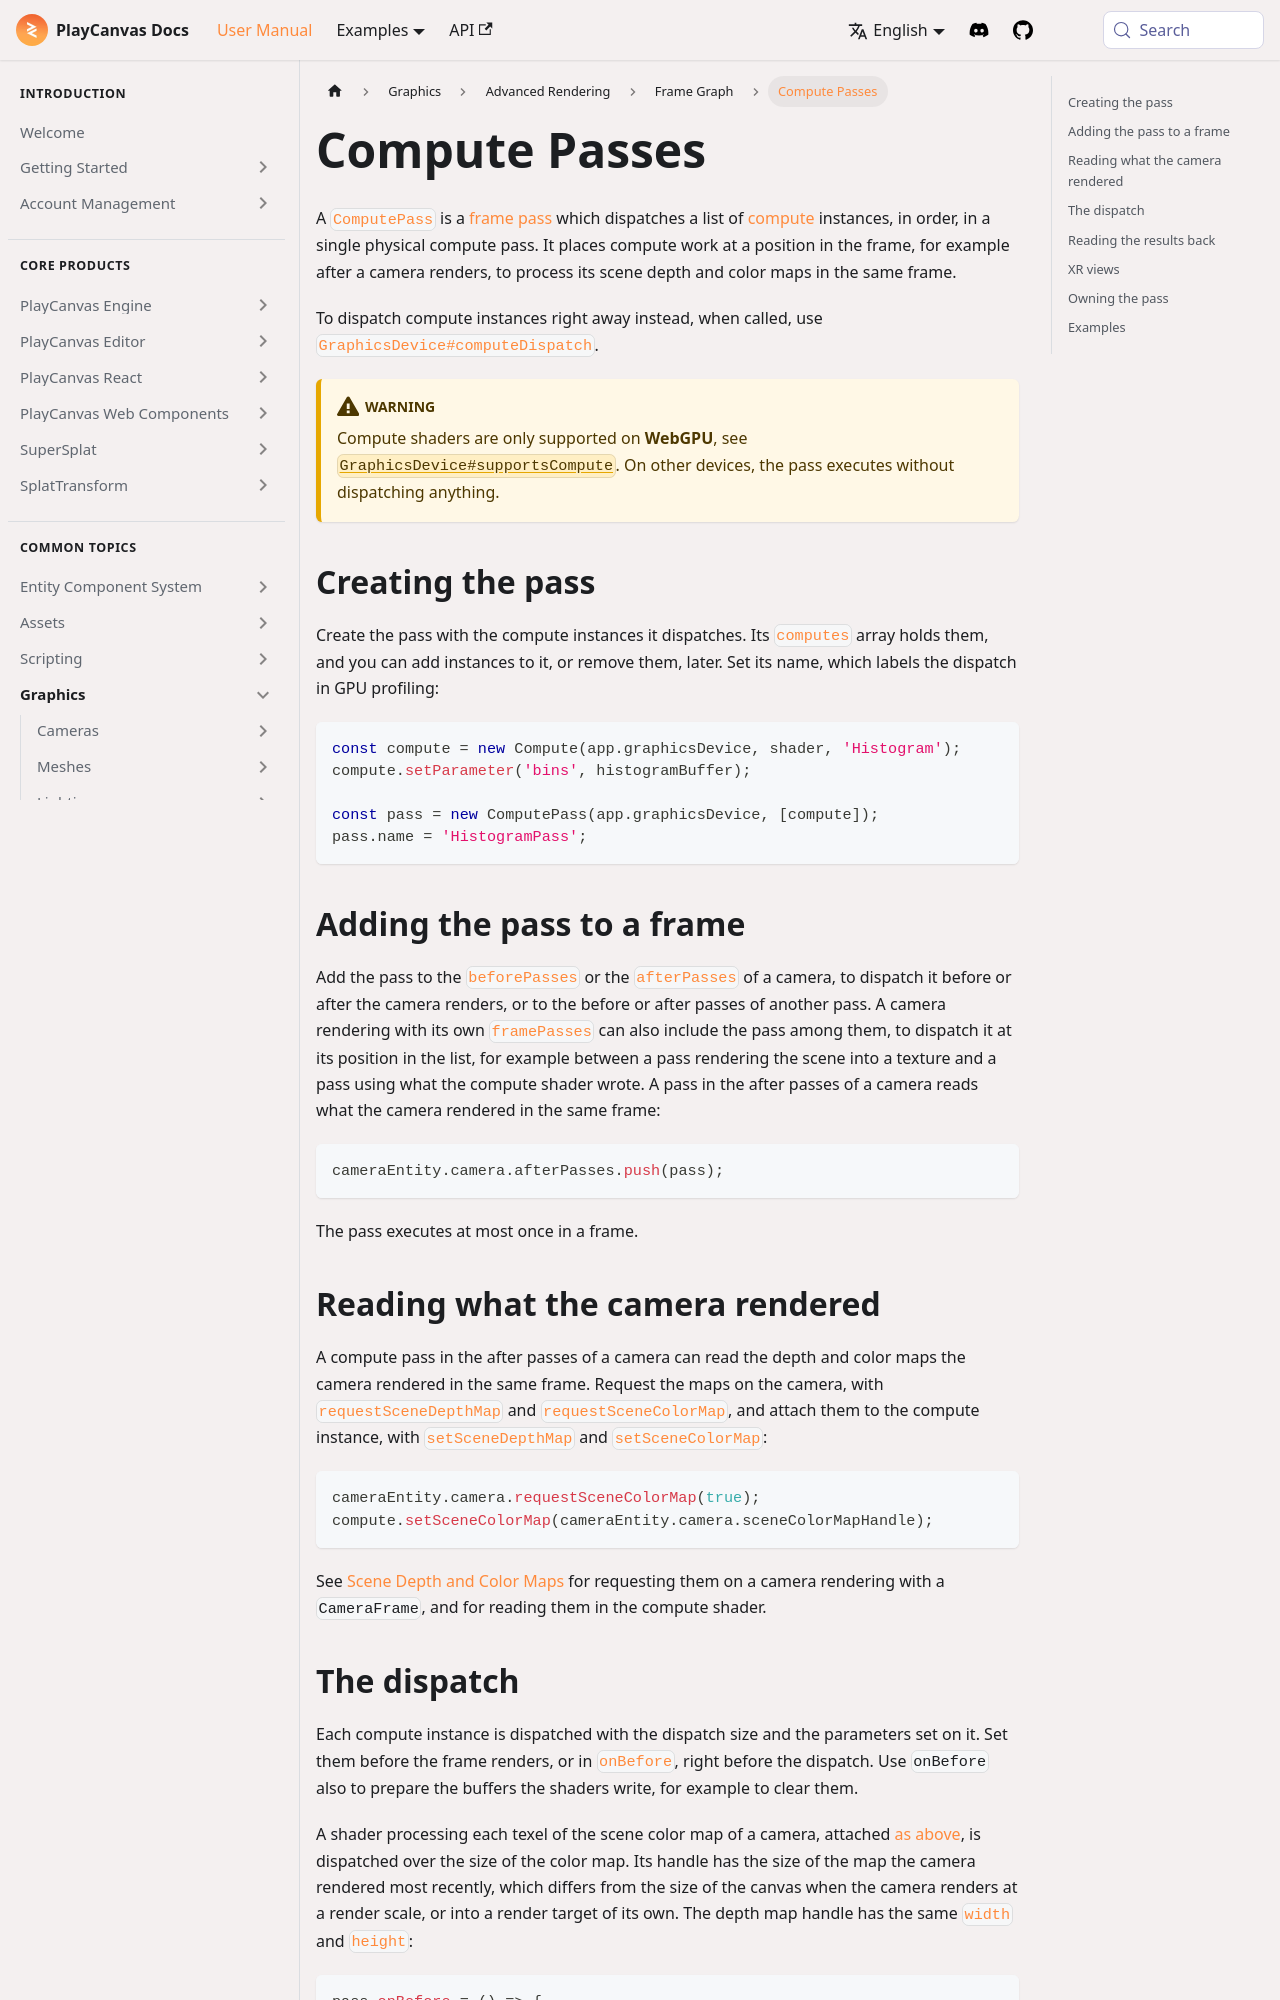

repository: playcanvas/developer-site · page: user-manual/graphics/advanced-rendering/frame-graph/compute-pass/index.html · generator: docusaurus

---
title: Compute Passes
description: "ComputePass dispatches compute shaders at a position in the frame: adding it to a camera, sizing the dispatch from the scene maps, reading results back, and XR views."
---

A [`ComputePass`](https://api.playcanvas.com/engine/classes/ComputePass.html) is a [frame pass](frame-passes.md) which dispatches a list of [compute](/user-manual/graphics/shaders/compute-shaders/) instances, in order, in a single physical compute pass. It places compute work at a position in the frame, for example after a camera renders, to process its scene depth and color maps in the same frame.

To dispatch compute instances right away instead, when called, use [`GraphicsDevice#computeDispatch`](https://api.playcanvas.com/engine/classes/GraphicsDevice.html#computedispatch).

:::warning

Compute shaders are only supported on **WebGPU**, see [`GraphicsDevice#supportsCompute`](https://api.playcanvas.com/engine/classes/GraphicsDevice.html#supportscompute). On other devices, the pass executes without dispatching anything.

:::

## Creating the pass

Create the pass with the compute instances it dispatches. Its [`computes`](https://api.playcanvas.com/engine/classes/ComputePass.html#computes) array holds them, and you can add instances to it, or remove them, later. Set its name, which labels the dispatch in GPU profiling:

```javascript
const compute = new Compute(app.graphicsDevice, shader, 'Histogram');
compute.setParameter('bins', histogramBuffer);

const pass = new ComputePass(app.graphicsDevice, [compute]);
pass.name = 'HistogramPass';
```

## Adding the pass to a frame

Add the pass to the [`beforePasses`](https://api.playcanvas.com/engine/classes/CameraComponent.html#beforepasses) or the [`afterPasses`](https://api.playcanvas.com/engine/classes/CameraComponent.html#afterpasses) of a camera, to dispatch it before or after the camera renders, or to the before or after passes of another pass. A camera rendering with its own [`framePasses`](camera-passes.md#replacing-the-cameras-rendering) can also include the pass among them, to dispatch it at its position in the list, for example between a pass rendering the scene into a texture and a pass using what the compute shader wrote. A pass in the after passes of a camera reads what the camera rendered in the same frame:

```javascript
cameraEntity.camera.afterPasses.push(pass);
```

The pass executes at most once in a frame.
